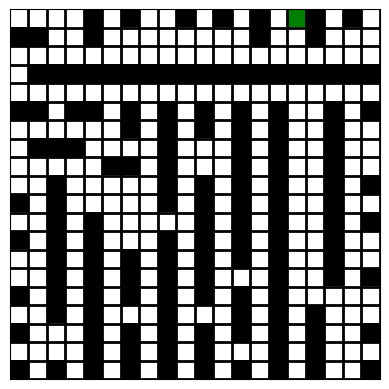
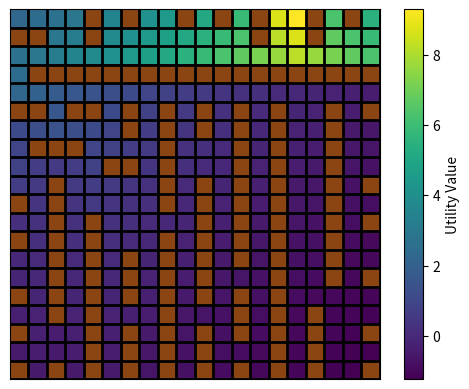

Generate these figures, in order, with matplotlib:
import matplotlib.pyplot as plt
from matplotlib import colors
import numpy as np
import random

N = 20
WALL_START_PROBABILITY = 0.9
WALL_STOP_PROBABILITY = 0.01

NON_EXIT_STATE_WEIGHT = -0.1

EXIT_STATE_WEIGHT = 1

WALL_INT = 1
NON_EXIT_STATE_INT = 0
EXIT_STATE_INT = 2

EPSILON = 0.001
DISCOUNT_FACTOR = 0.95


SHOW_PLOTS = False


ERROR_INTERATION_FILENAME = "error_iterations.txt"

AVERAGE_STEPS_FILENAME = "steps_iterations.txt"


def main():

    #clean file
    with open(ERROR_INTERATION_FILENAME, 'w') as file:
        pass

    with open(AVERAGE_STEPS_FILENAME, 'w') as file:
        pass

    #
    walls = generateWalls()
    generate_exit(walls)

    # print(np.matrix(walls))

    printWalls(walls)

    weights = generateWeights(walls)

    # print(np.matrix(weights))

    utility_function = learn(walls, weights, DISCOUNT_FACTOR, EPSILON)

    print(np.matrix(utility_function))

    printUtilities(utility_function, walls)

    can_navigate, average_steps = check_navigation_and_average_steps_with_utility(walls, utility_function)
    if can_navigate:
        print("All points can navigate to the exit.")
        print(f"Average steps to the exit: {average_steps}")
    else:
        print("Some points cannot navigate to the exit.")


def learn(walls, weights, discount, epsilon):
    utility_function = np.zeros((N, N))
    biggest_change = 999

    while biggest_change >= epsilon * (1 - discount) / discount:
        next_utility_function = np.zeros((N, N))
        biggest_change = 0

        for i in range(N):
            for j in range(N):

                if walls[i, j] == 1:
                    continue

                neighbors = []
                if i > 0 and walls[i - 1, j] != 1:  # Up
                    neighbors.append(utility_function[i - 1, j])
                if i < N - 1 and walls[i + 1, j] != 1:  # Down
                    neighbors.append(utility_function[i + 1, j])
                if j > 0 and walls[i, j - 1] != 1:  # Left
                    neighbors.append(utility_function[i, j - 1])
                if j < N - 1 and walls[i, j + 1] != 1:  # Right
                    neighbors.append(utility_function[i, j + 1])

                max_utility = max(neighbors) if neighbors else 0

                next_utility_function[i, j] = weights[i, j] + discount * max_utility

                change = abs(next_utility_function[i, j] - utility_function[i, j])
                if change > biggest_change:
                    biggest_change = change

        with open(ERROR_INTERATION_FILENAME, 'a') as file:
            file.write(str(biggest_change) + '\n')

        utility_function = next_utility_function


        can_navigate, average_steps = check_navigation_and_average_steps_with_utility(walls, utility_function)
        with open(AVERAGE_STEPS_FILENAME, 'a') as file:
            if can_navigate:
                file.write(str(average_steps) + '\n')
            else:
                file.write('False\n')

    return utility_function


def generateWeights(map):
    weights = np.zeros((N, N))

    for i in range(N):
        for j in range(N):
            if map[i, j] == NON_EXIT_STATE_INT:
                weights[i, j] = NON_EXIT_STATE_WEIGHT
            elif map[i, j] == EXIT_STATE_INT:
                weights[i, j] = EXIT_STATE_WEIGHT

    return weights


def generate_exit(walls):
    border_coords = border_coordinates()

    while True:
        exit = random.choice(border_coords)
        if walls[exit[0], exit[1]] == 0:
            walls[exit[0], exit[1]] = 2
            break


def isOutOfBounds(i, j):
    return i < 0 or i >= N or j < 0 or j >= N


def border_coordinates():
    border_coords = []
    for i in range(N):
        for j in range(N):
            if i == 0 or i == N - 1 or j == 0 or j == N - 1:
                border_coords.append((i, j))
    return border_coords


def generateWalls():
    def areAnyWallsAround(i, j, direction=(0, 0)):
        directions = [(-1, -1), (-1, 0), (-1, 1), (0, -1), (0, 1), (1, -1), (1, 0), (1, 1)]
        for di, dj in directions:
            ni, nj = i + di, j + dj
            if 0 <= ni < N and 0 <= nj < N:
                if -di == direction[0] and -dj == direction[1]:
                    continue
                if walls[ni, nj] == 1:
                    return True
        return False

    def isBorder(i, j):
        return i == 0 or i == N - 1 or j == 0 or j == N - 1

    walls = np.zeros((N, N))  # wall = 1

    points = [(random.randint(0, N - 1), random.randint(0, N - 1)) for _ in range(N * N)]
    for i, j in points:

        if walls[i, j] == 1:
            continue

        if areAnyWallsAround(i, j):
            continue

        borderStart = isBorder(i, j)

        if random.random() < WALL_START_PROBABILITY:
            walls[i, j] = 1

            direction = [0, 0]
            for x in range(10):
                direction = random.choice([(1, 0), (-1, 0), (0, 1), (0, -1)])
                wi = i + direction[0]
                wj = j + direction[1]
                if not areAnyWallsAround(wi, wj, direction):
                    break

            wi = i
            wj = j

            while random.random() > WALL_STOP_PROBABILITY:
                wi += direction[0]
                wj += direction[1]

                if areAnyWallsAround(wi, wj, direction):
                    break
                if isBorder(wi, wj) and borderStart:
                    break

                if isOutOfBounds(wi, wj):
                    break
                walls[wi, wj] = 1

    return walls


def printWalls(map):
    data = map

    cmap = colors.ListedColormap(['white', 'black', 'green'])
    bounds = [0, 0.5, 1.5, 2]
    norm = colors.BoundaryNorm(bounds, cmap.N)

    fig, ax = plt.subplots()
    ax.imshow(data, cmap=cmap, norm=norm)

    ax.grid(which='major', axis='both', linestyle='-', color='k', linewidth=2)

    plt.xticks(np.arange(0.5, data.shape[1], 1))
    plt.yticks(np.arange(0.5, data.shape[0], 1))

    plt.tick_params(bottom=False, top=False, left=False, right=False, labelbottom=False, labelleft=False)

    plt.savefig('map.png')

    if SHOW_PLOTS:
        plt.show()

def printUtilities(utility_function, walls):
    data = utility_function
    wall_color = 'saddlebrown'

    norm = plt.Normalize(vmin=np.min(data), vmax=np.max(data))

    fig, ax = plt.subplots()
    cax = ax.imshow(data,  norm=norm)

    for i in range(data.shape[0]):
        for j in range(data.shape[1]):
            if walls[i, j] == 1:
                ax.add_patch(plt.Rectangle((j-0.5, i-0.5), 1, 1, fill=True, color=wall_color))

    cbar = fig.colorbar(cax, ax=ax, orientation='vertical')
    cbar.set_label('Utility Value')

    ax.grid(which='major', axis='both', linestyle='-', color='k', linewidth=2)

    plt.xticks(np.arange(0.5, data.shape[1], 1))
    plt.yticks(np.arange(0.5, data.shape[0], 1))

    plt.tick_params(bottom=False, top=False, left=False, right=False, labelbottom=False, labelleft=False)

    plt.savefig('utility_map_with_walls.png')

    if SHOW_PLOTS:
        plt.show()


def follow_utility_path(walls, utility_function, start, exit):
    current = start
    steps = 0
    visited = set()

    directions = [(-1, 0), (1, 0), (0, -1), (0, 1)]

    while current != exit:
        visited.add(current)
        steps += 1

        max_utility = float('-inf')
        next_cell = None

        for direction in directions:
            next_cell_candidate = (current[0] + direction[0], current[1] + direction[1])

            if (0 <= next_cell_candidate[0] < N and 0 <= next_cell_candidate[1] < N and
                    next_cell_candidate not in visited and walls[next_cell_candidate[0], next_cell_candidate[1]] != WALL_INT):
                candidate_utility = utility_function[next_cell_candidate[0], next_cell_candidate[1]]
                if candidate_utility > max_utility:
                    max_utility = candidate_utility
                    next_cell = next_cell_candidate

        if next_cell is None:
            return False, steps

        current = next_cell

    return True, steps

def check_navigation_and_average_steps_with_utility(walls, utility_function):
    exit_coords = np.argwhere(walls == EXIT_STATE_INT)
    if len(exit_coords) == 0:
        raise ValueError("No exit found on the map.")
    exit_coords = tuple(exit_coords[0])

    total_steps = 0
    reachable_cells = 0

    for i in range(N):
        for j in range(N):
            if walls[i, j] == NON_EXIT_STATE_INT:
                can_reach, steps = follow_utility_path(walls, utility_function, (i, j), exit_coords)
                if can_reach:
                    total_steps += steps
                    reachable_cells += 1
                else:
                    return False, None

    average_steps = total_steps / reachable_cells if reachable_cells > 0 else None
    return True, average_steps

main()
